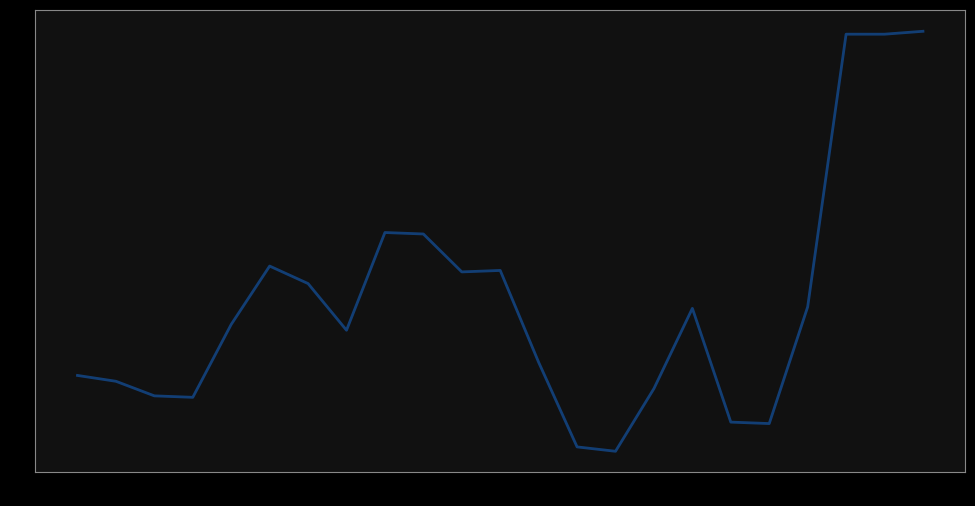

Here is the Python script that generated this plot: (Note: this script raises an exception after producing the figure.)
from scipy.ndimage import label

teams = {
    'TOR': ['10.3%', '9.9%', '8.9%', '8.8%', '13.8%', '17.8%', '16.6%', '13.4%', '20.1%', '20.0%', '17.4%', '17.5%', '11.2%', '5.4%', '5.1%', '9.4%', '14.9%', '7.1%', '7.0%', '15.0%', '33.7%', '33.7%', '33.9%'],
    'BOS': ['6.3%', '4.0%', '0.0%', '0.0%', '0.0%', '0.0%', '0.0%', '0.0%', '0.0%', '0.0%', '0.0%', '0.0%', '0.0%', '0.0%', '0.0%', '0.0%', '0.0%', '0.0%', '0.0%', '0.0%', '0.0%', '0.0%', '0.0%'],
    'NYY': ['5.0%', '9.3%', '16.5%', '16.0%', '10.5%', '4.4%', '4.2%', '7.8%', '0.0%', '0.0%', '0.0%', '0.0%', '0.0%', '0.0%', '0.0%', '0.0%', '0.0%', '0.0%', '0.0%', '0.0%', '0.0%', '0.0%', '0.0%'],
    'DET': ['5.3%', '3.7%', '5.8%', '6.0%', '10.0%', '7.1%', '7.1%', '3.4%', '8.0%', '7.4%', '0.0%', '0.0%', '0.0%', '0.0%', '0.0%', '0.0%', '0.0%', '0.0%', '0.0%', '0.0%', '0.0%', '0.0%', '0.0%'],
    'CLE': ['0.7%', '1.6%', '0.0%', '0.0%', '0.0%', '0.0%', '0.0%', '0.0%', '0.0%', '0.0%', '0.0%', '0.0%', '0.0%', '0.0%', '0.0%', '0.0%', '0.0%', '0.0%', '0.0%', '0.0%', '0.0%', '0.0%', '0.0%'],
    'SEA': ['19.5%', '19.0%', '17.9%', '17.5%', '10.7%', '16.7%', '15.9%', '21.6%', '16.1%', '15.1%', '28.0%', '27.4%', '34.7%', '39.4%', '37.2%', '32.2%', '23.7%', '33.3%', '32.8%', '22.5%', '0.0%', '0.0%', '0.0%'],
    'PHI': ['15.4%', '13.6%', '14.0%', '13.2%', '8.9%', '8.6%', '3.4%', '3.2%', '7.3%', '0.0%', '0.0%', '0.0%', '0.0%', '0.0%', '0.0%', '0.0%', '0.0%', '0.0%', '0.0%', '0.0%', '0.0%', '0.0%', '0.0%'],
    'MIL': ['7.2%', '6.7%', '6.5%', '6.8%', '9.1%', '8.9%', '11.1%', '10.7%', '9.7%', '6.4%', '5.6%', '11.6%', '11.4%', '7.2%', '3.4%', '3.6%', '1.0%', '0.0%', '0.0%', '0.0%', '0.0%', '0.0%', '0.0%'],
    'CHC': ['6.2%', '3.8%', '7.2%', '7.7%', '4.7%', '4.4%', '1.9%', '2.0%', '3.6%', '7.1%', '6.3%', '0.0%', '0.0%', '0.0%', '0.0%', '0.0%', '0.0%', '0.0%', '0.0%', '0.0%', '0.0%', '0.0%', '0.0%'],
    'CIN': ['0.5%', '0.0%', '0.0%', '0.0%', '0.0%', '0.0%', '0.0%', '0.0%', '0.0%', '0.0%', '0.0%', '0.0%', '0.0%', '0.0%', '0.0%', '0.0%', '0.0%', '0.0%', '0.0%', '0.0%', '0.0%', '0.0%', '0.0%'],
    'LAD': ['20.7%', '23.2%', '23.4%', '23.9%', '32.2%', '32.2%', '39.7%', '38.0%', '35.1%', '44.0%', '42.6%', '43.5%', '42.8%', '48.0%', '54.3%', '54.8%', '60.4%', '59.7%', '60.2%', '62.5%', '66.3%', '66.3%', '66.1%'],
    'SDP': ['2.9%', '5.2%', '0.0%', '0.0%', '0.0%', '0.0%', '0.0%', '0.0%', '0.0%', '0.0%', '0.0%', '0.0%', '0.0%', '0.0%', '0.0%', '0.0%', '0.0%', '0.0%', '0.0%', '0.0%', '0.0%', '0.0%', '0.0%']
}

team_colors = {
    "BOS": "#bd3039",
    "CHC": "#0e3386",
    "CIN": "#c6011f",
    "CLE": "#e31937",
    "DET": "#0C2340",
    "LAD": "#005a9c",
    "MIL": "#FFC52F",
    "NYY": "#132448",
    "PHI": "#e81828",
    "SEA": "#005c5c",
    "TOR": "#134a8e",
"SDP": "#FFC425",
}

import matplotlib.pyplot as plt


fig, ax = plt.subplots(figsize=(12, 6))
ax.set_facecolor("#111111")
fig.patch.set_facecolor("#000000")
for spine in ax.spines.values():
    spine.set_color("#888888")

from matplotlib.offsetbox import OffsetImage, AnnotationBbox
import matplotlib.image as mpimg

goo = 0

for team, odds in teams.items():
    values = [float(odd.strip("%")) for odd in odds]
    if 0.0 in values:
        values = values[:values.index(0.0)+1]
    ax.plot(values, label=team, linewidth=2, alpha=0.8, color=team_colors[team])

    x_last = len(values) - 1
    y_last = values[-1]

    path = f"logos/{team.lower()}.png"
    logo = mpimg.imread(path)

    if len(values) > 3 or team == "CIN":
        imagebox = OffsetImage(logo, zoom=0.2 if team == "CIN" else 0.3)
        ab = AnnotationBbox(imagebox, (len(values) - 1, values[-1]), frameon=False)
        plt.gca().add_artist(ab)
    else:
        imagebox = OffsetImage(logo, zoom=0.2)
        ab = AnnotationBbox(imagebox, (len(values) - 1 + goo/5, values[-1]+(goo%2)*3), frameon=False)
        plt.gca().add_artist(ab)
        goo += 1

dates = [2, 11, 20]
names = ["Wild Card", "Division Series", "Championship Series"]

for (date, name) in zip(dates, names):
    plt.axvline(x=date, color='gray', linestyle=':', linewidth=1)
# plt.xticks(dates, names, fontsize=12)

plt.xticks([])
ax.tick_params(colors="#CCCCCC")
ax.yaxis.label.set_color("#CCCCCC")
ax.xaxis.label.set_color("#CCCCCC")
ax.title.set_color("#FFFFFF")

plt.ylabel("World Series Odds (%)",  fontsize=16, labelpad=10)
plt.xlabel("Time", fontsize=16, labelpad=10)

plt.tight_layout()

plt.xlim(left=0)
# plt.show()
plt.savefig("playoffodds.png", dpi=350)
